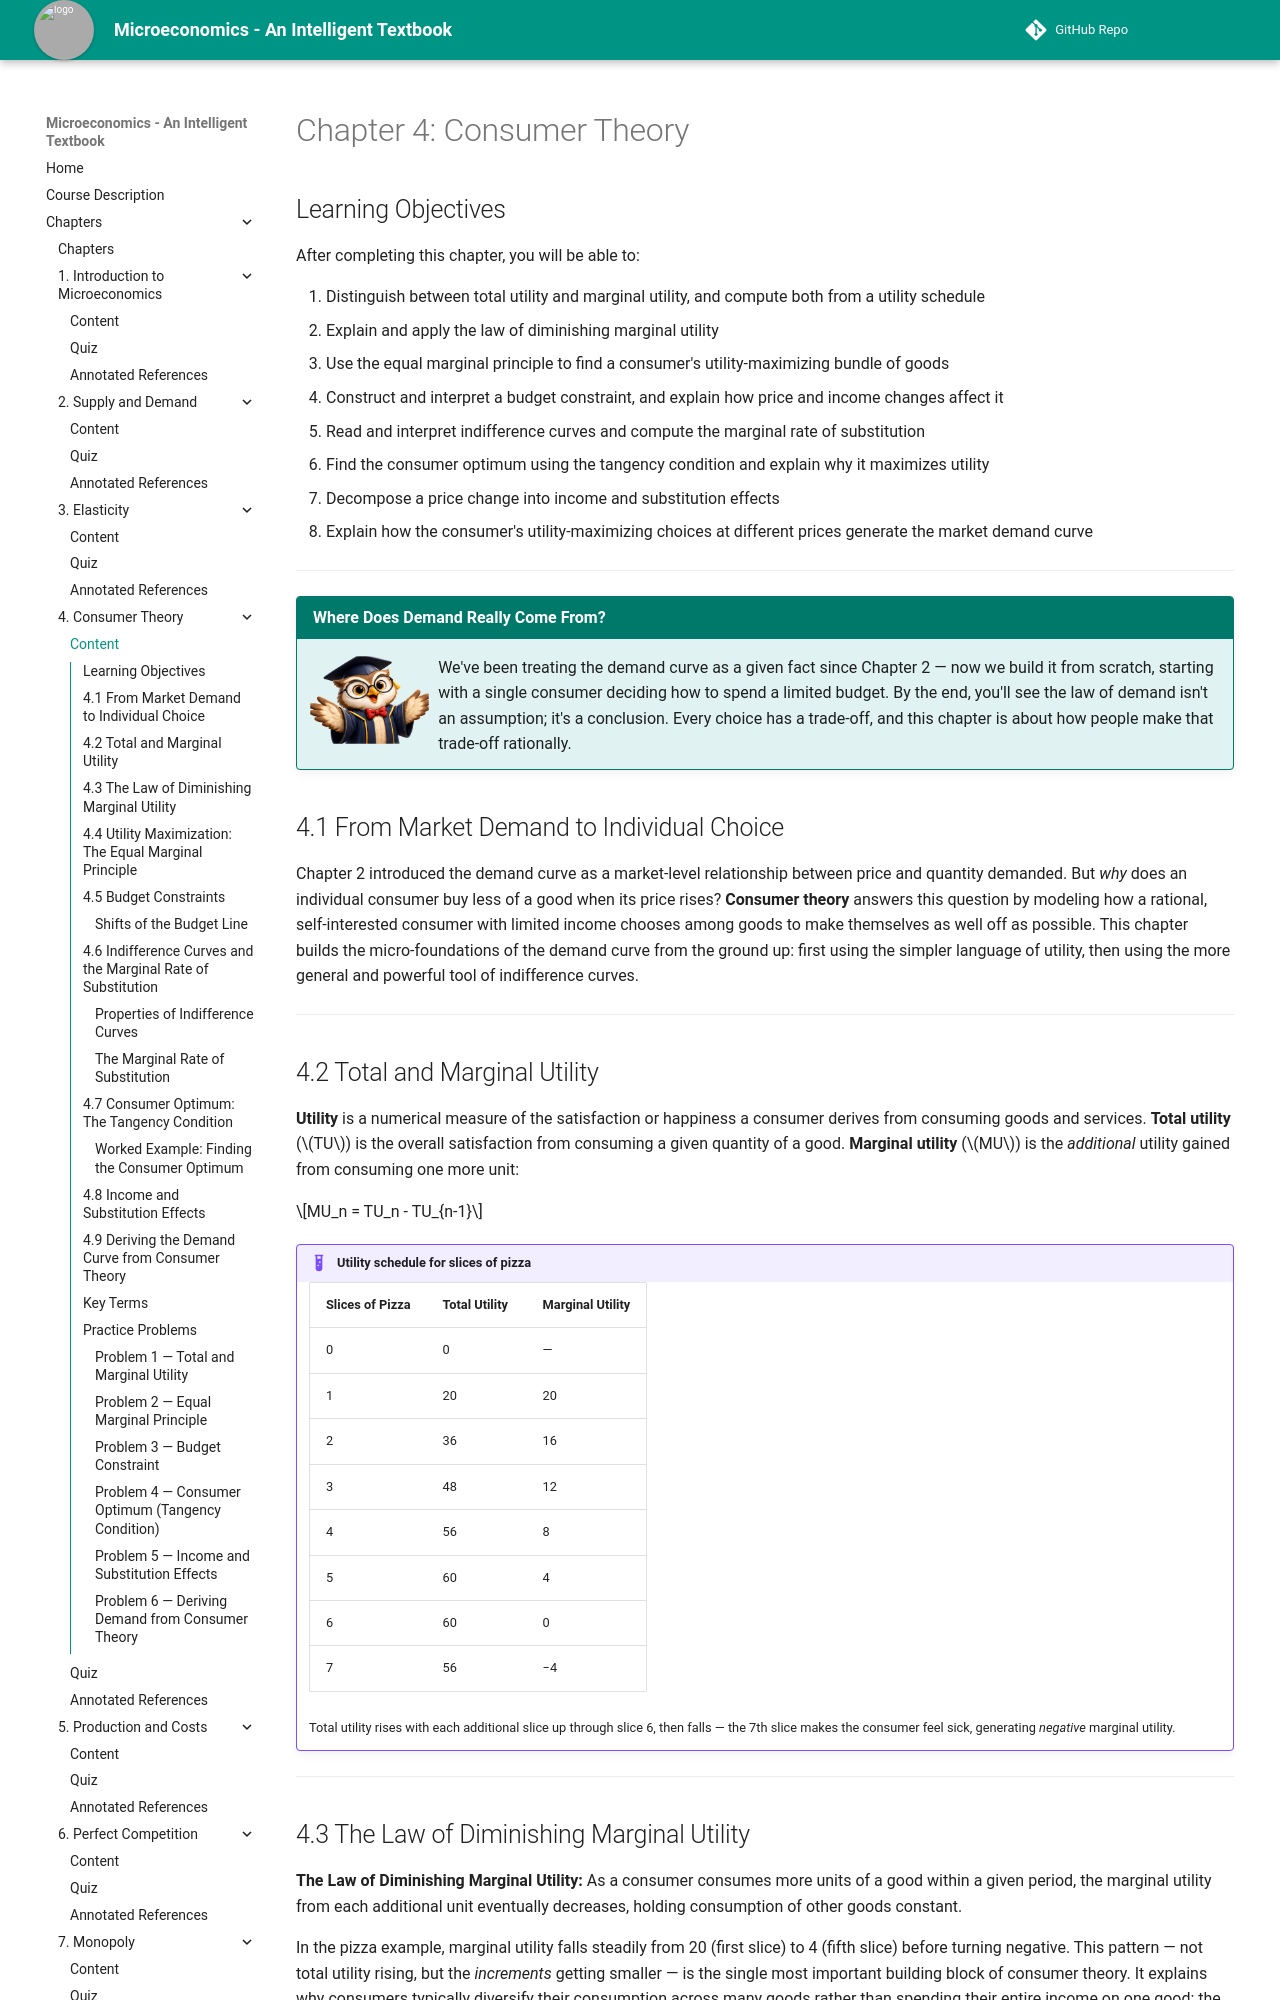

repository: AK95AM98/microeconomics · page: chapters/04-consumer-theory/index.html · generator: mkdocs

# Chapter 4: Consumer Theory

## Learning Objectives

After completing this chapter, you will be able to:

1. Distinguish between total utility and marginal utility, and compute both from a utility schedule
2. Explain and apply the law of diminishing marginal utility
3. Use the equal marginal principle to find a consumer's utility-maximizing bundle of goods
4. Construct and interpret a budget constraint, and explain how price and income changes affect it
5. Read and interpret indifference curves and compute the marginal rate of substitution
6. Find the consumer optimum using the tangency condition and explain why it maximizes utility
7. Decompose a price change into income and substitution effects
8. Explain how the consumer's utility-maximizing choices at different prices generate the market demand curve

---

!!! mascot-welcome "Where Does Demand Really Come From?"
    ![Professor Owl waving hello](../../img/mascot/welcome.png){ class="mascot-admonition-img" }
    We've been treating the demand curve as a given fact since Chapter 2 — now we build it from scratch, starting with a single consumer deciding how to spend a limited budget. By the end, you'll see the law of demand isn't an assumption; it's a conclusion. Every choice has a trade-off, and this chapter is about how people make that trade-off rationally.

## 4.1 From Market Demand to Individual Choice

Chapter 2 introduced the demand curve as a market-level relationship between price and quantity demanded. But *why* does an individual consumer buy less of a good when its price rises? **Consumer theory** answers this question by modeling how a rational, self-interested consumer with limited income chooses among goods to make themselves as well off as possible. This chapter builds the micro-foundations of the demand curve from the ground up: first using the simpler language of utility, then using the more general and powerful tool of indifference curves.

---

## 4.2 Total and Marginal Utility

**Utility** is a numerical measure of the satisfaction or happiness a consumer derives from consuming goods and services. **Total utility** ($TU$) is the overall satisfaction from consuming a given quantity of a good. **Marginal utility** ($MU$) is the *additional* utility gained from consuming one more unit:

$$MU_n = TU_n - TU_{n-1}$$

!!! example "Utility schedule for slices of pizza"
    | Slices of Pizza | Total Utility | Marginal Utility |
    |---|---|---|
    | 0 | 0 | — |
    | 1 | 20 | 20 |
    | 2 | 36 | 16 |
    | 3 | 48 | 12 |
    | 4 | 56 | 8 |
    | 5 | 60 | 4 |
    | 6 | 60 | 0 |
    | 7 | 56 | −4 |

    Total utility rises with each additional slice up through slice 6, then falls — the 7th slice makes the consumer feel sick, generating *negative* marginal utility.

---

## 4.3 The Law of Diminishing Marginal Utility

**The Law of Diminishing Marginal Utility:** As a consumer consumes more units of a good within a given period, the marginal utility from each additional unit eventually decreases, holding consumption of other goods constant.

In the pizza example, marginal utility falls steadily from 20 (first slice) to 4 (fifth slice) before turning negative. This pattern — not total utility rising, but the *increments* getting smaller — is the single most important building block of consumer theory. It explains why consumers typically diversify their consumption across many goods rather than spending their entire income on one good: the tenth unit of anything is worth less to the consumer than the first.

!!! note "Diminishing marginal utility vs. negative marginal utility"
    Diminishing marginal utility simply means each additional unit adds *less* satisfaction than the last — marginal utility is still positive, just declining. Marginal utility only becomes *negative* when consuming more actually makes the consumer worse off (e.g., overeating).

!!! mascot-thinking "Why Diminishing Returns Shapes Everything"
    ![Professor Owl thinking](../../img/mascot/thinking.png){ class="mascot-admonition-img" }
    This is the single idea the rest of the chapter builds on: because each extra unit satisfies you less, you naturally spread your budget across many goods instead of binging on one. Keep this in the back of your mind as indifference curves and tangency conditions get more abstract.

---
